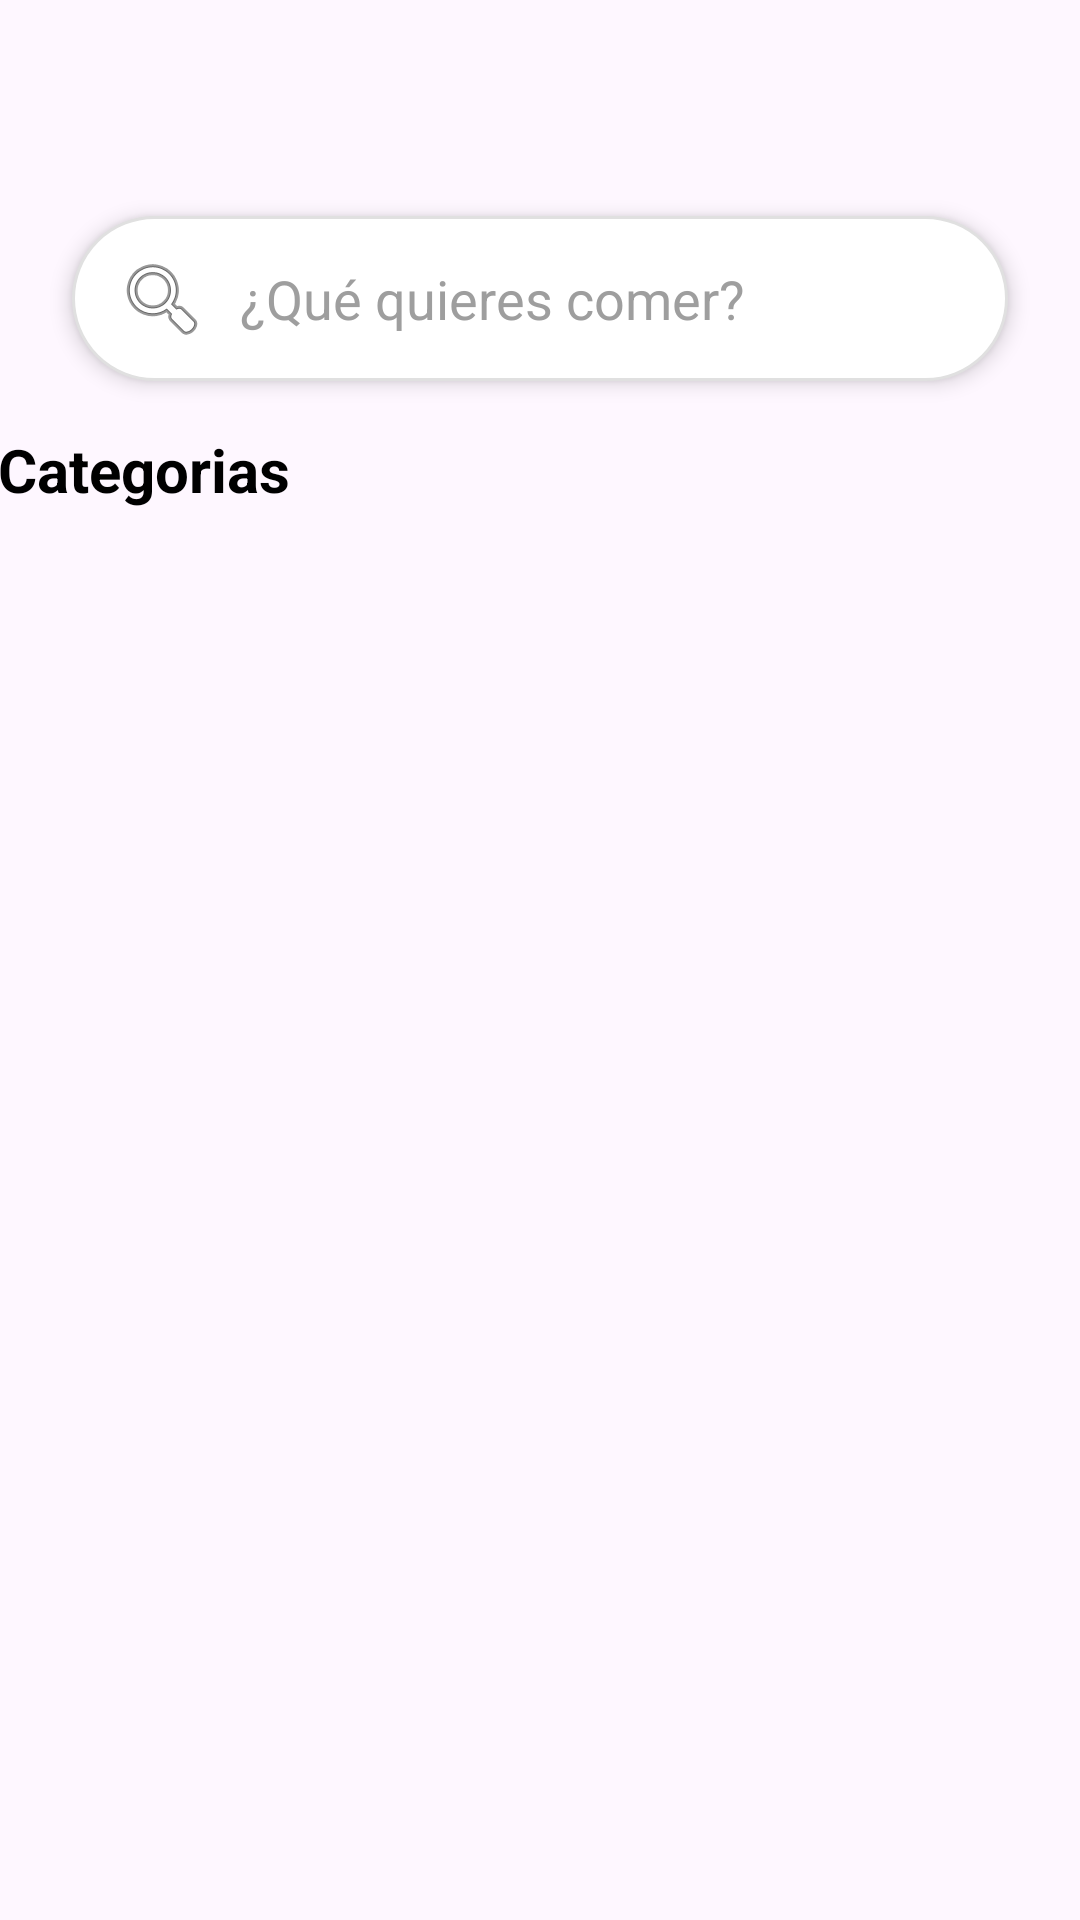

Reconstruct the res/layout file that produces this screen, plus the resources it refers to.
<!-- AndroidManifest.xml: application theme Theme.DAMEMIORDEN -->
<!-- res/layout/fragment_inicio.xml -->
<?xml version="1.0" encoding="utf-8"?>
<androidx.constraintlayout.widget.ConstraintLayout
    xmlns:android="http://schemas.android.com/apk/res/android"
    xmlns:app="http://schemas.android.com/apk/res-auto"
    xmlns:tools="http://schemas.android.com/tools"
    android:layout_width="match_parent"
    android:layout_height="match_parent">

    


    <EditText
        android:id="@+id/buscador"
        android:layout_width="0dp"
        android:layout_height="55dp"


        android:layout_marginStart="24dp"
        android:layout_marginTop="72dp"

        android:layout_marginEnd="24dp"
        android:background="@drawable/bg_buscador"

        android:drawableStart="@android:drawable/ic_menu_search"
        android:drawablePadding="10dp"
        android:elevation="4dp"

        android:hint="¿Qué quieres comer?"
        android:padding="14dp"

        android:textColor="#000000"
        android:textColorHint="@color/gris_hint"
        app:layout_constraintEnd_toEndOf="parent"
        app:layout_constraintHorizontal_bias="0.0"
        app:layout_constraintStart_toStartOf="parent"
        app:layout_constraintTop_toTopOf="parent" />

    <TextView
        android:id="@+id/textView4"
        android:layout_width="wrap_content"
        android:layout_height="wrap_content"
        android:layout_marginStart="32dp"
        android:layout_marginTop="16dp"
        android:layout_marginEnd="297dp"
        android:text="Categorias"
        android:textColor="#000000"
        android:textSize="20sp"
        android:textStyle="bold"
        app:layout_constraintEnd_toEndOf="parent"
        app:layout_constraintStart_toStartOf="parent"
        app:layout_constraintTop_toBottomOf="@+id/buscador" />

    <androidx.recyclerview.widget.RecyclerView
        android:layout_width="match_parent"
        android:layout_height="match_parent" />

    <androidx.constraintlayout.widget.ConstraintLayout
        android:layout_width="match_parent"
        android:layout_height="match_parent">

        <androidx.recyclerview.widget.RecyclerView
            android:layout_width="match_parent"
            android:layout_height="match_parent" />
    </androidx.constraintlayout.widget.ConstraintLayout>

</androidx.constraintlayout.widget.ConstraintLayout>
<!-- resources referenced by this layout -->
<resources>
  <color name="gris_hint">#9E9E9E</color>
  <!-- drawable bg_buscador (drawable) -->
  <?xml version="1.0" encoding="utf-8"?>
  <shape xmlns:android="http://schemas.android.com/apk/res/android">
  
      
      <solid android:color="#FFFFFF"/>
  
      
      <corners android:radius="30dp"/>
  
      
      <stroke
          android:width="1dp"
          android:color="#E0E0E0"/>
  
  </shape>
  <style name="Theme.DAMEMIORDEN" parent="Base.Theme.DAMEMIORDEN" />
  <style name="Base.Theme.DAMEMIORDEN" parent="Theme.Material3.DayNight.NoActionBar">
          
          
      </style>
</resources>
